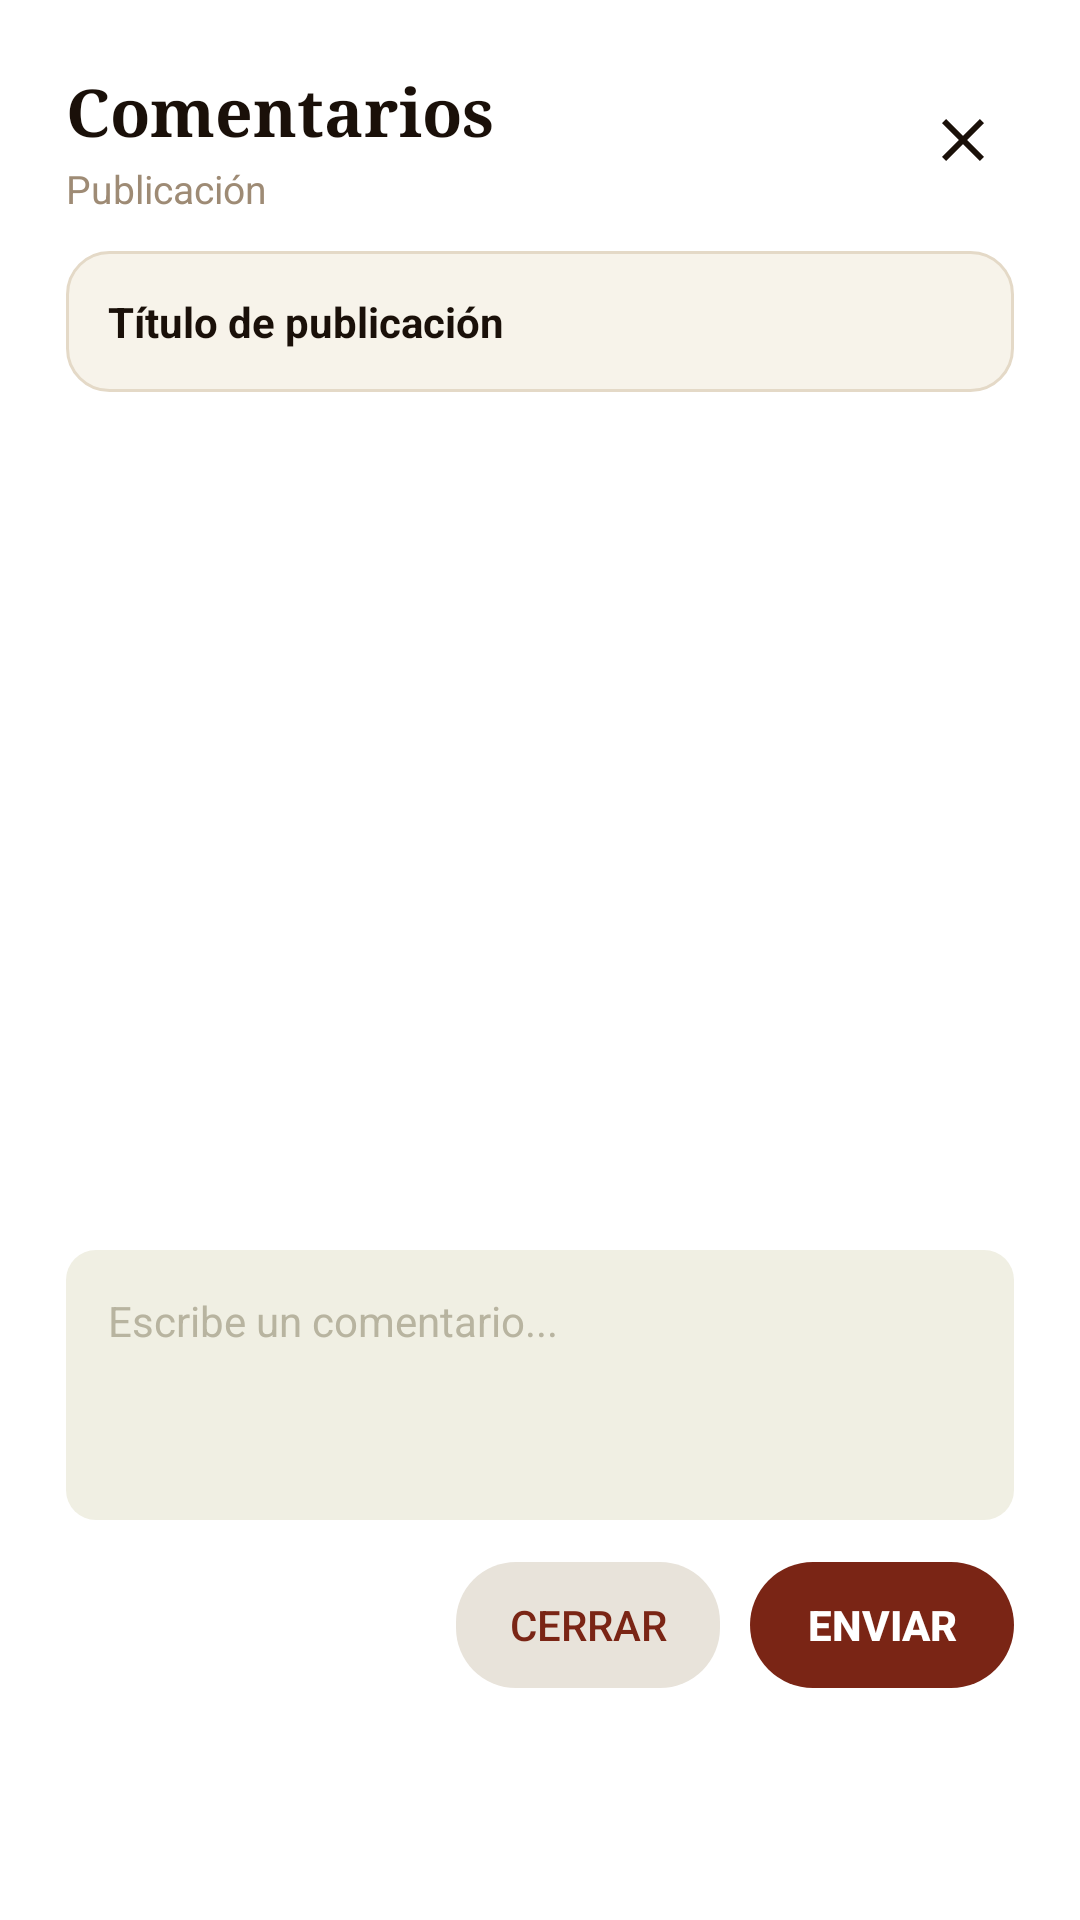

Here is an Android app screen rendered from its layout file. Give the layout XML and the strings, colors and styles it references.
<!-- AndroidManifest.xml: application theme Theme.Proyecto -->
<!-- res/layout/dialog_comments.xml -->
<?xml version="1.0" encoding="utf-8"?>
<LinearLayout
    xmlns:android="http://schemas.android.com/apk/res/android"
    android:layout_width="match_parent"
    android:layout_height="wrap_content"
    android:orientation="vertical"
    android:background="@drawable/bg_publication_dialog"
    android:padding="22dp">

    
    <LinearLayout
        android:layout_width="match_parent"
        android:layout_height="wrap_content"
        android:orientation="horizontal"
        android:gravity="center_vertical"
        android:layout_marginBottom="12dp">

        <LinearLayout
            android:layout_width="0dp"
            android:layout_height="wrap_content"
            android:layout_weight="1"
            android:orientation="vertical">

            <TextView
                android:id="@+id/tvCommentsTitle"
                android:layout_width="match_parent"
                android:layout_height="wrap_content"
                android:text="Comentarios"
                android:textColor="#1A1009"
                android:textSize="22sp"
                android:textStyle="bold"
                android:fontFamily="serif" />

            <TextView
                android:id="@+id/tvCommentsSubtitle"
                android:layout_width="match_parent"
                android:layout_height="wrap_content"
                android:text="Publicación"
                android:textColor="#9E8B75"
                android:textSize="13sp"
                android:layout_marginTop="2dp" />

        </LinearLayout>

        <ImageButton
            android:id="@+id/btnCloseComments"
            android:layout_width="34dp"
            android:layout_height="34dp"
            android:src="@drawable/ic_close"
            android:tint="#1A1009"
            android:background="?attr/selectableItemBackgroundBorderless"
            android:contentDescription="@string/close_description" />

    </LinearLayout>

    
    <TextView
        android:id="@+id/tvPostPreview"
        android:layout_width="match_parent"
        android:layout_height="wrap_content"
        android:text="Título de publicación"
        android:textColor="#1A1009"
        android:textStyle="bold"
        android:textSize="14sp"
        android:background="@drawable/bg_comment_preview"
        android:padding="14dp"
        android:layout_marginBottom="14dp" />

    
    <androidx.recyclerview.widget.RecyclerView
        android:id="@+id/rvComments"
        android:layout_width="match_parent"
        android:layout_height="260dp"
        android:clipToPadding="false"
        android:paddingBottom="8dp" />

    
    <TextView
        android:id="@+id/tvCommentsEmpty"
        android:layout_width="match_parent"
        android:layout_height="wrap_content"
        android:text="Cargando comentarios..."
        android:textColor="#9E8B75"
        android:textSize="14sp"
        android:gravity="center"
        android:padding="18dp"
        android:visibility="gone" />

    
    <EditText
        android:id="@+id/etComment"
        android:layout_width="match_parent"
        android:layout_height="90dp"
        android:hint="Escribe un comentario..."
        android:textColorHint="#B8B4A0"
        android:textColor="#1A1009"
        android:textSize="14sp"
        android:gravity="top|start"
        android:inputType="textMultiLine|textCapSentences"
        android:background="@drawable/bg_input_field"
        android:padding="14dp"
        android:layout_marginTop="12dp" />

    
    <LinearLayout
        android:layout_width="match_parent"
        android:layout_height="wrap_content"
        android:orientation="horizontal"
        android:gravity="end"
        android:layout_marginTop="14dp">

        <Button
            android:id="@+id/btnCancelComment"
            android:layout_width="wrap_content"
            android:layout_height="42dp"
            android:text="Cerrar"
            android:textColor="#7A2515"
            android:textSize="14sp"
            android:background="@drawable/btn_cancel_publication"
            android:stateListAnimator="@null"
            android:layout_marginEnd="10dp" />

        <Button
            android:id="@+id/btnSendComment"
            android:layout_width="wrap_content"
            android:layout_height="42dp"
            android:text="Enviar"
            android:textColor="#FFFFFF"
            android:textStyle="bold"
            android:textSize="14sp"
            android:background="@drawable/bg_button_primary"
            android:stateListAnimator="@null" />

    </LinearLayout>

</LinearLayout>
<!-- resources referenced by this layout -->
<resources>
  <!-- drawable bg_button_primary (drawable) -->
  <?xml version="1.0" encoding="utf-8"?>
  <shape xmlns:android="http://schemas.android.com/apk/res/android"
      android:shape="rectangle">
      <solid android:color="#7A2515" />
      <corners android:radius="28dp" />
  </shape>
  <!-- drawable bg_comment_preview (drawable) -->
  <?xml version="1.0" encoding="utf-8"?>
  <shape xmlns:android="http://schemas.android.com/apk/res/android">
      <solid android:color="#F7F3EA" />
      <stroke
          android:width="1dp"
          android:color="#E4D9C7" />
      <corners android:radius="14dp" />
  </shape>
  <!-- drawable bg_input_field (drawable) -->
  <?xml version="1.0" encoding="utf-8"?>
  <shape xmlns:android="http://schemas.android.com/apk/res/android"
      android:shape="rectangle">
      <solid android:color="#F0EFE3" />
      <corners android:radius="10dp" />
  </shape>
  <!-- drawable btn_cancel_publication (drawable) -->
  <?xml version="1.0" encoding="utf-8"?>
  <shape xmlns:android="http://schemas.android.com/apk/res/android">
      <solid android:color="#E8E3DA" />
      <corners android:radius="20dp" />
  </shape>
  <!-- drawable ic_close (drawable) -->
  <?xml version="1.0" encoding="utf-8"?>
  <vector xmlns:android="http://schemas.android.com/apk/res/android"
      android:width="24dp"
      android:height="24dp"
      android:viewportWidth="24"
      android:viewportHeight="24">
      <path
          android:fillColor="#1E1E1E"
          android:pathData="M19,6.41L17.59,5L12,10.59L6.41,5L5,6.41L10.59,12L5,17.59L6.41,19L12,13.41L17.59,19L19,17.59L13.41,12L19,6.41Z" />
  </vector>
  <string name="close_description">Cerrar</string>
  <style name="Theme.Proyecto" parent="Theme.MaterialComponents.DayNight.NoActionBar">
          
          <item name="colorPrimary">@color/purple_500</item>
          <item name="colorPrimaryVariant">@color/purple_700</item>
          <item name="colorOnPrimary">@color/white</item>
          
          <item name="colorSecondary">@color/teal_200</item>
          <item name="colorSecondaryVariant">@color/teal_700</item>
          <item name="colorOnSecondary">@color/black</item>
          
          <item name="android:statusBarColor">@android:color/transparent</item>
          <item name="android:navigationBarColor">@android:color/transparent</item>
          <item name="android:windowLightStatusBar">true</item>
          
      </style>
  <color name="purple_500">#FF5722</color>
  <color name="purple_700">#FF5722</color>
  <color name="white">#FFFFFFFF</color>
  <color name="teal_200">#FF03DAC5</color>
  <color name="teal_700">#FF018786</color>
  <color name="black">#FF000000</color>
</resources>
